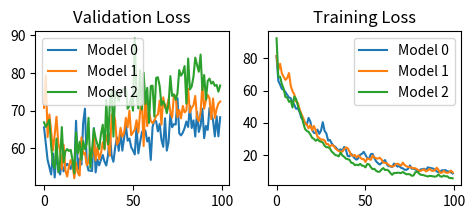

The script that saved this image: (Note: this script raises an exception after producing the figure.)
import matplotlib.pyplot as plt


def front_loss(ax):

    y0 =[81.3390808105469, 66.0246353149414, 63.67605209350586, 61.01753234863281, 60.411434173583984, 59.07741928100586, 57.28068542480469, 55.7164192199707, 55.18425369262695, 52.9507942199707, 51.05503845214844, 48.72697830200195, 48.97930908203125, 46.514617919921875, 42.87095260620117, 41.90843963623047, 40.0118522644043, 38.58976745605469, 43.05614471435547, 40.80617904663086, 35.70362854003906, 33.812137603759766, 33.595741271972656, 35.831939697265625, 33.19231033325195, 35.15681076049805, 40.40591049194336, 35.068275451660156, 33.452877044677734, 29.016582489013672, 29.37765884399414, 27.319950103759766, 25.803464889526367, 25.14927864074707, 23.855628967285156, 22.939735412597656, 23.574779510498047, 22.623395919799805, 25.03687858581543, 23.340618133544922, 19.42473793029785, 19.23206329345703, 20.761436462402344, 19.22492790222168, 17.968427658081055, 17.227432250976562, 18.16208839416504, 20.252090454101562, 20.779075622558594, 22.03947639465332, 20.147348403930664, 18.091718673706055, 17.817874908447266, 20.57887077331543, 20.738271713256836, 18.130891799926758, 16.138025283813477, 15.000116348266602, 14.164515495300293, 15.068512916564941, 16.08173179626465, 16.951265335083008, 14.270514488220215, 13.117246627807617, 13.108769416809082, 12.552188873291016, 14.775073051452637, 13.88886833190918, 12.892440795898438, 13.234429359436035, 12.145515441894531, 11.784418106079102, 10.961379051208496, 10.890521049499512, 11.647722244262695, 13.59212589263916, 11.515549659729004, 11.769492149353027, 11.078426361083984, 10.702974319458008, 9.968278884887695, 11.161971092224121, 11.290556907653809, 11.553462982177734, 10.679851531982422, 12.4157133102417, 12.13870906829834, 11.940529823303223, 11.666765213012695, 10.942377090454102, 9.971426010131836, 9.381365776062012, 9.7181396484375, 10.682429313659668, 10.569586753845215, 10.71113395690918, 9.934420585632324, 9.879965782165527, 9.365744590759277, 8.61683177947998]
 #[81.1564636230469, 71.29667663574219, 71.56187438964844, 69.81106567382812, 65.2643814086914, 65.15697479248047, 65.39283752441406, 71.13988494873047, 64.15473175048828, 65.1839828491211, 62.08218765258789, 59.585792541503906, 63.15353775024414, 62.028141021728516, 58.443328857421875, 58.110801696777344, 56.64085388183594, 58.41341781616211, 54.35930252075195, 56.0709342956543, 53.408302307128906, 56.187843322753906, 57.8746223449707, 53.897823333740234, 54.67254638671875, 51.362518310546875, 49.628997802734375, 45.93946075439453, 48.97840881347656, 44.949710845947266, 49.59740447998047, 44.627201080322266, 41.81856918334961, 44.23188781738281, 56.13890838623047, 51.43062210083008, 51.00467300415039, 46.05848693847656, 45.99374008178711, 55.54899978637695, 64.41626739501953, 53.33856964111328, 49.3519287109375, 44.24318313598633, 48.65161895751953, 46.59795379638672, 43.25588607788086, 41.862403869628906, 40.5113525390625, 40.254398345947266, 37.84836959838867, 35.60375213623047, 34.57940673828125, 32.91813659667969, 32.735206604003906, 32.854637145996094, 31.5087890625, 30.382858276367188, 29.339752197265625, 28.359058380126953, 28.974573135375977, 27.603965759277344, 30.2635440826416, 30.672433853149414, 28.690631866455078, 28.573179244995117, 27.02298355102539, 25.68340301513672, 26.111083984375, 25.13434600830078, 24.193866729736328, 24.142459869384766, 25.249353408813477, 24.54084587097168, 24.17963218688965, 23.48728370666504, 22.58851432800293, 23.634429931640625, 22.382150650024414, 23.42483139038086, 22.151517868041992, 21.173978805541992, 19.389772415161133, 20.66583251953125, 18.530975341796875, 18.707279205322266, 21.10869598388672, 19.979110717773438, 19.445106506347656, 17.313268661499023, 16.49379539489746, 16.96610450744629, 17.05655860900879, 17.537689208984375, 16.604568481445312, 15.88387680053711, 16.880374908447266, 16.252174377441406, 17.76503562927246, 16.47052764892578]


    #model 1

    y1 = [81.44305419921875, 72.69510650634766, 76.5574722290039, 70.62060546875, 68.539306640625, 66.57705688476562, 67.7092056274414, 70.81120300292969, 62.90885925292969, 59.49686050415039, 57.57491683959961, 53.120304107666016, 52.29323196411133, 48.337764739990234, 45.414424896240234, 43.031829833984375, 39.665870666503906, 39.02986145019531, 36.620689392089844, 38.595909118652344, 35.307212829589844, 38.05720901489258, 35.333980560302734, 31.324792861938477, 30.67249298095703, 29.430177688598633, 29.761194229125977, 29.10993003845215, 26.900707244873047, 26.814434051513672, 25.279388427734375, 26.263185501098633, 25.945371627807617, 24.253671646118164, 23.244544982910156, 22.466135025024414, 22.158903121948242, 22.161170959472656, 23.695070266723633, 24.796552658081055, 24.30989646911621, 22.316308975219727, 19.96082305908203, 19.478227615356445, 20.080520629882812, 18.53219223022461, 19.84699821472168, 18.72740364074707, 17.47477912902832, 17.571500778198242, 15.744635581970215, 17.94936752319336, 17.613636016845703, 17.047203063964844, 19.7362003326416, 18.61864471435547, 18.015520095825195, 17.863788604736328, 18.399538040161133, 17.294038772583008, 15.349527359008789, 15.244152069091797, 14.95578384399414, 13.885958671569824, 13.232889175415039, 12.9120454788208, 13.22199535369873, 14.389881134033203, 14.719480514526367, 14.128203392028809, 13.534342765808105, 15.355984687805176, 13.822953224182129, 13.095191955566406, 12.664010047912598, 12.419204711914062, 12.286568641662598, 11.736106872558594, 11.922237396240234, 11.20986270904541, 10.468428611755371, 10.284173965454102, 10.79417610168457, 11.151673316955566, 9.881368637084961, 10.53024959564209, 11.506549835205078, 10.481435775756836, 10.195380210876465, 10.713046073913574, 12.214742660522461, 10.923576354980469, 8.998348236083984, 9.197845458984375, 10.248539924621582, 9.172401428222656, 9.048969268798828, 9.338467597961426, 10.383258819580078, 9.303157806396484]


    #model2

    y2 = [92.34552001953125, 68.57183074951172, 68.53953552246094, 63.99353790283203, 61.098289489746094, 55.98100662231445, 55.67987060546875, 52.97618103027344, 53.7886848449707, 49.469547271728516, 56.28392791748047, 54.71867370605469, 50.66065216064453, 47.08114242553711, 44.37592315673828, 40.09479522705078, 36.20100021362305, 35.01346206665039, 34.407997131347656, 32.796302795410156, 30.746742248535156, 30.073442459106445, 28.885099411010742, 29.827280044555664, 28.691282272338867, 28.28564453125, 27.89461326599121, 25.80800437927246, 24.86138343811035, 24.873685836791992, 24.169984817504883, 22.208358764648438, 21.222909927368164, 20.05739402770996, 19.803327560424805, 19.246278762817383, 21.552743911743164, 19.79802894592285, 18.992612838745117, 17.822206497192383, 17.476879119873047, 17.131895065307617, 15.271408081054688, 15.09326171875, 13.758655548095703, 14.115185737609863, 13.723857879638672, 14.583320617675781, 13.525572776794434, 13.362316131591797, 12.400465965270996, 14.51600170135498, 14.313411712646484, 12.545312881469727, 11.279217720031738, 11.522662162780762, 10.25508975982666, 9.687348365783691, 9.767611503601074, 11.096037864685059, 11.971022605895996, 10.751423835754395, 10.95626163482666, 10.373291015625, 8.89493179321289, 7.807467937469482, 8.970215797424316, 8.873183250427246, 9.13152027130127, 9.05040454864502, 8.861196517944336, 9.54624080657959, 8.840673446655273, 8.130778312683105, 8.27617073059082, 8.077621459960938, 7.217411994934082, 7.359236240386963, 9.397168159484863, 9.728404998779297, 8.752954483032227, 7.82130765914917, 7.750575065612793, 7.4572434425354, 7.112909317016602, 6.752236843109131, 7.154229640960693, 7.0456109046936035, 6.853700637817383, 6.656465530395508, 6.956626892089844, 8.053476333618164, 6.88862943649292, 6.6088457107543945, 7.393313884735107, 6.805215835571289, 6.956499099731445, 5.916845798492432, 5.78594446182251, 5.6639604568481445]


    #model 5


    x = [i for i in range(100)]

    ax.set_title("Training Loss")
    ax.plot(x, y0, label= "Model 0")
    ax.plot(x, y1, label= "Model 1")
    ax.plot(x, y2, label= "Model 2")
    ax.legend()

def front_val_loss(ax):
    y0 =[65.55535888671875, 61.258522033691406, 56.90583419799805, 54.986175537109375, 53.03560256958008, 58.62639617919922, 52.228981018066406, 59.203495025634766, 54.67756271362305, 53.02141571044922, 56.123817443847656, 53.83441925048828, 55.271244049072266, 55.87232208251953, 55.271263122558594, 54.48789596557617, 56.63753890991211, 54.17115020751953, 67.2974853515625, 54.308860778808594, 57.266719818115234, 55.66929244995117, 66.76766204833984, 70.51754760742188, 56.055335998535156, 54.06705093383789, 54.06183624267578, 53.917884826660156, 65.36518096923828, 53.566917419433594, 57.00200653076172, 55.4495964050293, 56.89052200317383, 58.219966888427734, 56.41313552856445, 55.40655517578125, 58.28502655029297, 63.948848724365234, 57.94896697998047, 56.39875411987305, 60.2369270324707, 62.862667083740234, 59.313472747802734, 64.63770294189453, 59.36408233642578, 62.715003967285156, 66.05039978027344, 62.004356384277344, 62.56525802612305, 60.25894546508789, 59.42106246948242, 58.35207748413086, 65.68733215332031, 58.62160873413086, 61.618568420410156, 64.19444274902344, 65.14105224609375, 64.60958862304688, 61.78211212158203, 62.840606689453125, 56.89573669433594, 65.6356201171875, 67.4242172241211, 67.17533874511719, 64.47476959228516, 66.48375701904297, 62.246978759765625, 60.378692626953125, 67.96549224853516, 59.36233139038086, 61.69737243652344, 69.16626739501953, 65.56958770751953, 66.39752197265625, 66.2885513305664, 73.28679656982422, 63.937984466552734, 63.402217864990234, 64.14491271972656, 65.34730529785156, 67.09076690673828, 65.64633178710938, 71.29833221435547, 65.3682632446289, 67.40480041503906, 63.10615921020508, 69.66751098632812, 64.32585906982422, 66.00594329833984, 70.51058197021484, 62.684486389160156, 65.94036865234375, 64.8675537109375, 70.74004364013672, 69.051513671875, 67.45338439941406, 63.14008712768555, 68.51193237304688, 63.156856536865234, 68.23054504394531]

# [64.8974609375, 68.36579895019531, 63.97607421875, 61.42436218261719, 52.07056427001953, 54.22133255004883, 53.35417938232422, 66.51468658447266, 52.06477737426758, 56.04750061035156, 55.13261413574219, 59.02048110961914, 62.39580154418945, 56.28826141357422, 53.65244674682617, 53.5425910949707, 49.905548095703125, 51.480918884277344, 50.89744186401367, 52.40639877319336, 64.85617065429688, 59.204708099365234, 54.790313720703125, 56.3099479675293, 55.67132568359375, 53.70265197753906, 52.341835021972656, 53.606666564941406, 52.767356872558594, 57.07490158081055, 51.926719665527344, 49.592559814453125, 55.01167297363281, 54.40484619140625, 50.55906677246094, 57.33183670043945, 55.302520751953125, 54.222076416015625, 62.24668502807617, 73.3966064453125, 61.485595703125, 55.41359329223633, 54.179752349853516, 58.536216735839844, 52.40951156616211, 54.03618240356445, 54.939727783203125, 54.006168365478516, 55.24656295776367, 49.52024841308594, 56.18192672729492, 52.61212158203125, 56.06529235839844, 52.72385025024414, 53.26471710205078, 58.688079833984375, 55.79002380371094, 56.85032653808594, 52.61272048950195, 55.34968948364258, 54.31241989135742, 58.9806022644043, 59.40319061279297, 53.69561004638672, 51.42354202270508, 59.265872955322266, 58.27883529663086, 54.861732482910156, 58.45679473876953, 55.240196228027344, 59.12168502807617, 63.82915496826172, 57.64991760253906, 54.63860321044922, 57.73126220703125, 65.05065155029297, 62.3912239074707, 55.12040328979492, 56.88934326171875, 59.4090690612793, 58.31439971923828, 56.776580810546875, 68.00070190429688, 63.509159088134766, 61.68870162963867, 54.68230056762695, 62.67125701904297, 65.22237396240234, 70.61743927001953, 58.85300064086914, 64.73524475097656, 67.31344604492188, 67.34537506103516, 69.29366302490234, 65.98149871826172, 59.05591583251953, 57.072479248046875, 58.36854553222656, 55.317291259765625, 54.90380859375]



    y1 = [70.74057006835938, 79.40240478515625, 62.94397735595703, 68.9620361328125, 64.56034088134766, 59.418697357177734, 63.57470703125, 68.35897827148438, 61.43915939331055, 59.343955993652344, 54.426578521728516, 60.93486022949219, 54.13005447387695, 52.48125076293945, 55.17570877075195, 56.863548278808594, 55.82895278930664, 52.0174674987793, 56.118186950683594, 53.480796813964844, 52.729888916015625, 62.87106704711914, 58.367671966552734, 58.90208435058594, 55.51853942871094, 56.24325180053711, 59.928802490234375, 57.7086296081543, 62.87748718261719, 56.82350540161133, 60.44127655029297, 57.09370040893555, 58.702186584472656, 61.55914306640625, 59.60706329345703, 63.44038772583008, 61.543235778808594, 58.0059700012207, 68.84381103515625, 69.41300964355469, 67.3092041015625, 60.997474670410156, 61.788368225097656, 65.42034912109375, 63.09016799926758, 64.05982208251953, 68.06621551513672, 65.55223083496094, 69.98992919921875, 63.492027282714844, 64.20245361328125, 64.91703033447266, 67.43511962890625, 64.16156005859375, 69.56075286865234, 72.42308807373047, 60.58111572265625, 74.62786102294922, 65.86994934082031, 69.6524429321289, 67.33222961425781, 66.67044830322266, 67.33012390136719, 68.59720611572266, 68.95258331298828, 72.66484832763672, 66.2733154296875, 73.51000213623047, 70.75433349609375, 70.87864685058594, 73.07121276855469, 69.6875991821289, 68.15235900878906, 74.23762512207031, 73.73241424560547, 68.23149871826172, 70.17147064208984, 67.93959045410156, 71.24693298339844, 69.51825714111328, 70.08145141601562, 75.82386779785156, 69.50338745117188, 70.73338317871094, 71.4194564819336, 73.8988265991211, 68.07643127441406, 67.19192504882812, 69.57618713378906, 76.79098510742188, 70.51673126220703, 72.73148345947266, 74.16510772705078, 73.25725555419922, 67.71653747558594, 73.2183609008789, 68.0208511352539, 70.46334838867188, 71.83521270751953, 72.41700744628906]

    y2 = [66.87773895263672, 65.67320251464844, 66.5671157836914, 67.58045196533203, 60.57917022705078, 55.87661361694336, 54.679203033447266, 62.55451202392578, 53.60798263549805, 56.21957015991211, 65.62199401855469, 56.21570587158203, 59.19184112548828, 59.78362274169922, 59.26673889160156, 59.553802490234375, 56.91400909423828, 53.31932830810547, 64.21629333496094, 58.60617446899414, 61.73057174682617, 56.938995361328125, 61.92692184448242, 59.705326080322266, 61.19756317138672, 68.08702850341797, 54.78047180175781, 59.59232711791992, 65.12998962402344, 62.664512634277344, 61.04035568237305, 59.765506744384766, 63.772342681884766, 66.2547607421875, 59.88628005981445, 72.85933685302734, 61.051307678222656, 72.27761840820312, 75.54776763916016, 63.084590911865234, 75.15948486328125, 74.11421966552734, 72.57427215576172, 74.8420181274414, 75.48775482177734, 75.79747009277344, 76.06828308105469, 70.50643920898438, 71.24150848388672, 73.45967102050781, 69.97235870361328, 89.21701049804688, 74.01119995117188, 70.58319091796875, 80.70826721191406, 70.30130767822266, 80.07645416259766, 71.76853942871094, 76.05805969238281, 66.73095703125, 76.53997802734375, 76.63014221191406, 68.41516876220703, 78.6724624633789, 78.87005615234375, 76.49859619140625, 71.40460968017578, 72.45287322998047, 71.44385528564453, 69.3024673461914, 71.64945220947266, 79.16483306884766, 73.89324951171875, 74.31324768066406, 72.85607147216797, 74.60990142822266, 80.77457427978516, 79.28836822509766, 80.0677490234375, 81.82817840576172, 71.85871887207031, 83.82962036132812, 75.62217712402344, 76.41947937011719, 79.00902557373047, 84.0660171508789, 82.14697265625, 80.32601165771484, 84.88411712646484, 75.43877410888672, 79.46602630615234, 72.91010284423828, 77.87763214111328, 78.50614166259766, 77.16304016113281, 77.66915130615234, 76.57621002197266, 76.85277557373047, 75.01878356933594, 76.66404724121094]




    x = [i for i in range(100)]

    import matplotlib.pyplot as plt

    ax.set_title("Validation Loss")
    ax.plot(x, y0, label= "Model 0")
    ax.plot(x, y1, label= "Model 1")
    ax.plot(x, y2, label= "Model 2")
    ax.legend()

def kitchen_loss(ax):

    y0 = [83, 71.24199676513672, 70.77339935302734, 68.71943664550781, 64.73904418945312, 65.11992645263672, 65.16300964355469, 63.97651290893555, 61.48714065551758, 60.91134262084961, 60.22686767578125, 58.59786605834961, 61.272186279296875, 61.9553108215332, 57.871925354003906, 60.93669509887695, 64.1801528930664, 54.950984954833984, 56.84185028076172, 57.823978424072266, 55.05503463745117, 56.65841293334961, 50.77061462402344, 53.8057746887207, 55.400108337402344, 48.898929595947266, 48.62675857543945, 52.54057693481445, 49.202640533447266, 49.10905075073242, 47.076080322265625, 45.00065231323242, 44.85420608520508, 46.682987213134766, 42.538551330566406, 46.18125915527344, 43.56709671020508, 41.29113006591797, 42.163673400878906, 47.396888732910156, 43.526275634765625, 39.74919509887695, 39.451412200927734, 35.55023193359375, 41.59873962402344, 43.257144927978516, 36.93195724487305, 36.39540100097656, 35.635623931884766, 33.70895004272461, 38.75955581665039, 34.601314544677734, 31.53789520263672, 31.141679763793945, 32.7098274230957, 33.535926818847656, 36.89185333251953, 36.3121223449707, 30.064659118652344, 29.14176368713379, 30.97672462463379, 29.06000328063965, 29.19669532775879, 27.37022590637207, 27.840993881225586, 27.705753326416016, 27.923301696777344, 27.084794998168945, 28.382699966430664, 28.139240264892578, 27.393674850463867, 29.447160720825195, 26.547035217285156, 25.920961380004883, 25.63156509399414, 24.593505859375, 23.88042449951172, 24.894765853881836, 26.250991821289062, 24.258153915405273, 24.394289016723633, 25.177377700805664, 25.182554244995117, 21.731748580932617, 21.835166931152344, 22.803569793701172, 23.47632598876953, 21.981807708740234, 23.01056480407715, 21.35016632080078, 19.732454299926758, 18.778278350830078, 19.140399932861328, 18.4212703704834, 19.478973388671875, 20.297725677490234, 18.609338760375977, 17.548994064331055, 18.854820251464844, 19.523590087890625]


    #model 1

    y1 = [81, 71.45451354980469, 71.84925842285156, 70.0355453491211, 69.58621215820312, 67.25898742675781, 64.3828125, 68.39366912841797, 59.37377166748047, 57.8636589050293, 55.761741638183594, 56.31333541870117, 53.00767517089844, 49.920291900634766, 46.8913459777832, 44.643455505371094, 44.05184555053711, 41.313011169433594, 39.854957580566406, 39.4123420715332, 40.59754180908203, 37.43843460083008, 32.186641693115234, 33.762672424316406, 32.686492919921875, 32.33749008178711, 31.711219787597656, 29.570253372192383, 28.745906829833984, 27.340518951416016, 27.55803108215332, 26.384735107421875, 26.628477096557617, 25.67903709411621, 23.960460662841797, 23.43438148498535, 21.22020149230957, 22.934406280517578, 22.568683624267578, 21.245559692382812, 21.13673210144043, 22.46814727783203, 20.05381965637207, 20.591594696044922, 21.422056198120117, 18.573902130126953, 19.015300750732422, 20.042322158813477, 19.490755081176758, 19.568954467773438, 19.740131378173828, 19.422285079956055, 19.78557014465332, 17.545000076293945, 17.01288604736328, 16.164796829223633, 15.165422439575195, 16.399978637695312, 15.66440486907959, 17.102617263793945, 15.169108390808105, 15.186994552612305, 13.939188003540039, 13.463123321533203, 13.238980293273926, 14.987639427185059, 13.066550254821777, 13.15626335144043, 12.67021369934082, 11.527396202087402, 11.83475399017334, 13.632269859313965, 12.2347993850708, 12.836278915405273, 12.020340919494629, 12.746674537658691, 13.806983947753906, 14.211676597595215, 13.376846313476562, 12.449689865112305, 11.370739936828613, 11.62990665435791, 11.515604019165039, 11.184636116027832, 10.90830135345459, 10.57898998260498, 10.043329238891602, 10.513656616210938, 9.227998733520508, 9.167106628417969, 11.03011417388916, 11.625929832458496, 10.535663604736328, 10.41805362701416, 9.883644104003906, 10.010148048400879, 11.112552642822266, 9.752106666564941, 9.320062637329102, 9.611350059509277]
    #model2

    y2 = [92.3454360961914, 68.46029663085938, 68.43742370605469, 65.92189025878906, 62.852725982666016, 59.060523986816406, 54.029781341552734, 51.71697998046875, 55.24739074707031, 52.16659927368164, 52.07290267944336, 45.42947769165039, 47.59321594238281, 42.6705322265625, 42.420310974121094, 41.616275787353516, 36.51458740234375, 32.31626892089844, 32.69338607788086, 29.080984115600586, 32.426395416259766, 27.880041122436523, 27.226337432861328, 26.967262268066406, 26.883708953857422, 25.272747039794922, 24.605819702148438, 24.28927993774414, 21.329069137573242, 22.186182022094727, 21.897167205810547, 18.981374740600586, 19.034160614013672, 20.367773056030273, 20.332731246948242, 18.035612106323242, 18.51850700378418, 18.05925178527832, 16.767562866210938, 15.648223876953125, 16.621910095214844, 17.888212203979492, 17.491479873657227, 16.717578887939453, 14.321023941040039, 14.825700759887695, 14.14162540435791, 14.001303672790527, 12.85204029083252, 12.992575645446777, 12.731057167053223, 11.793701171875, 11.16277027130127, 10.817235946655273, 11.53604507446289, 11.385112762451172, 11.517751693725586, 10.506403923034668, 10.43958854675293, 10.080562591552734, 10.116296768188477, 10.138887405395508, 9.224651336669922, 10.13613510131836, 9.777270317077637, 9.935822486877441, 9.471298217773438, 9.387415885925293, 8.602642059326172, 9.445197105407715, 9.981417655944824, 9.5264310836792, 9.844216346740723, 8.556780815124512, 8.087137222290039, 8.162383079528809, 7.9007744789123535, 8.40581226348877, 8.820352554321289, 8.877509117126465, 9.058263778686523, 8.522870063781738, 7.887061595916748, 7.450512886047363, 7.9901628494262695, 7.222565650939941, 7.1902384757995605, 7.672338962554932, 8.477727890014648, 7.953370094299316, 7.59873104095459, 7.331891059875488, 7.036713600158691, 7.4802422523498535, 8.083402633666992, 7.447517395019531, 7.238949298858643, 6.823245048522949, 7.050678730010986, 7.175317287445068]


    #model 5


    x = [i for i in range(100)]
    ax.set_title("Training Loss")
    ax.plot(x, y0, label= "Model 0")
    ax.plot(x, y1, label= "Model 1")
    ax.plot(x, y2, label= "Model 2")
    ax.legend()


def kitchen_val_loss(ax):

    y0 = [65.36587524414062, 69.66033935546875, 64.19207763671875, 67.43445587158203, 53.82090377807617, 51.422279357910156, 55.26597595214844, 55.21575164794922, 54.23503875732422, 58.3506965637207, 48.37916564941406, 64.479736328125, 60.495609283447266, 55.7743034362793, 54.45854949951172, 66.77114868164062, 54.80143356323242, 50.40483856201172, 57.63688278198242, 49.078983306884766, 53.126182556152344, 50.176578521728516, 56.746986389160156, 50.673336029052734, 53.53173828125, 49.57435607910156, 52.69240188598633, 56.80810546875, 46.38896179199219, 50.23106002807617, 47.129764556884766, 53.93672561645508, 52.79201889038086, 53.95070266723633, 52.99297332763672, 58.44816207885742, 50.968780517578125, 56.88457489013672, 54.26364517211914, 54.79630661010742, 56.992069244384766, 65.24006652832031, 52.0033073425293, 56.759986877441406, 58.678680419921875, 57.048377990722656, 52.740482330322266, 56.286006927490234, 57.96556854248047, 56.533931732177734, 54.96486282348633, 62.67709732055664, 58.64761734008789, 57.76364517211914, 58.65752029418945, 66.21723175048828, 55.57437515258789, 58.07676315307617, 59.95412063598633, 60.93703842163086, 59.76753234863281, 59.03326416015625, 62.35659408569336, 64.21729278564453, 72.31632232666016, 70.14410400390625, 63.32914352416992, 66.45832824707031, 67.51432037353516, 66.86195373535156, 72.71744537353516, 77.65939331054688, 64.94696044921875, 70.82810974121094, 71.73724365234375, 58.57344436645508, 67.75376892089844, 53.46371078491211, 63.890933990478516, 62.280242919921875, 65.11260223388672, 64.74071502685547, 68.50756072998047, 68.11659240722656, 72.02610778808594, 63.886993408203125, 81.0208511352539, 78.94063568115234, 67.9576416015625, 62.96588897705078, 63.239295959472656, 73.6801528930664, 67.3408432006836, 75.89891815185547, 78.74063110351562, 71.02344512939453, 71.69308471679688, 75.02025604248047, 71.37938690185547, 74.97142028808594]


    #model 1

    y1 = [65.99308776855469, 79.79660034179688, 68.89358520507812, 64.01486206054688, 64.48600006103516, 60.86454391479492, 64.4190902709961, 62.48666763305664, 60.065704345703125, 56.24829864501953, 59.34054946899414, 62.40116500854492, 54.36922836303711, 56.512855529785156, 54.33456039428711, 54.9068489074707, 56.28153610229492, 53.22678756713867, 55.95687484741211, 55.46908950805664, 51.2318229675293, 53.03060531616211, 54.22010040283203, 54.575321197509766, 54.28181838989258, 57.30692672729492, 57.96153259277344, 53.900638580322266, 57.64424514770508, 61.062747955322266, 58.830474853515625, 56.19154739379883, 57.85209274291992, 59.47650909423828, 57.551513671875, 57.38900375366211, 55.11793518066406, 55.64028549194336, 64.58084106445312, 58.20826721191406, 58.44623565673828, 56.594356536865234, 57.140743255615234, 66.52825164794922, 56.04803466796875, 62.53124237060547, 63.55257034301758, 57.76251220703125, 60.642417907714844, 66.6720962524414, 56.91966247558594, 75.53672790527344, 62.51048278808594, 63.18943405151367, 65.07323455810547, 63.77072525024414, 69.90277862548828, 61.96736526489258, 70.34010314941406, 61.0177116394043, 65.3439712524414, 69.30916595458984, 64.94203186035156, 68.5564193725586, 68.70118713378906, 65.03907775878906, 66.31983184814453, 65.46498107910156, 65.19166564941406, 69.02798461914062, 67.24266815185547, 65.38448333740234, 67.55720520019531, 66.0863265991211, 67.96282958984375, 65.95172119140625, 76.46661376953125, 62.95598602294922, 74.52427673339844, 70.48433685302734, 62.69516372680664, 74.01074981689453, 61.94486618041992, 69.80104064941406, 74.48030090332031, 67.21804809570312, 70.8842544555664, 71.48655700683594, 71.06710052490234, 70.69757843017578, 63.36442947387695, 70.97435760498047, 69.45867919921875, 66.69022369384766, 74.19559478759766, 73.63810729980469, 67.95416259765625, 73.22900390625, 63.93577575683594, 65.55708312988281]
    #model2

    y2 = [66.87554931640625, 78.8074951171875, 63.54375076293945, 63.78468704223633, 57.72786331176758, 58.123870849609375, 60.08592987060547, 58.042030334472656, 59.85275650024414, 58.225589752197266, 54.323307037353516, 50.84477233886719, 56.97686767578125, 59.82268524169922, 53.31414794921875, 51.30972671508789, 53.45294952392578, 52.89830780029297, 54.135520935058594, 58.62196350097656, 58.98305130004883, 55.07835388183594, 64.25537872314453, 63.86634826660156, 58.353431701660156, 70.05262756347656, 55.38671875, 67.25444030761719, 58.55287170410156, 61.04172897338867, 59.65997314453125, 63.55900192260742, 68.36141204833984, 61.215118408203125, 70.0211181640625, 68.33990478515625, 58.518192291259766, 68.34814453125, 70.9283218383789, 60.113319396972656, 84.0801773071289, 65.43553161621094, 66.26516723632812, 69.97611236572266, 63.84508514404297, 73.85770416259766, 72.2447509765625, 73.4452133178711, 76.31754302978516, 73.45259857177734, 73.84785461425781, 68.54090881347656, 70.86690521240234, 71.58744812011719, 77.87042999267578, 75.7469253540039, 81.26124572753906, 76.37310028076172, 76.31639862060547, 69.20640563964844, 71.96004486083984, 76.6139144897461, 72.45423889160156, 84.5220718383789, 79.32986450195312, 79.09521484375, 78.44518280029297, 82.88478088378906, 68.88199615478516, 79.30096435546875, 77.01246643066406, 75.32359313964844, 73.49093627929688, 77.81464385986328, 70.10252380371094, 73.00711059570312, 68.31089782714844, 74.4314956665039, 74.3416976928711, 85.7161636352539, 72.31251525878906, 71.28412628173828, 78.93819427490234, 73.86445617675781, 79.18238067626953, 74.1307601928711, 81.14298248291016, 70.98955535888672, 69.69886779785156, 75.45072937011719, 68.38431549072266, 75.57199096679688, 76.4000015258789, 74.23614501953125, 74.65101623535156, 72.72270965576172, 76.05632019042969, 74.47049713134766, 76.89258575439453, 71.32392883300781]


    #model 5


    x = [i for i in range(100)]
    ax.set_title("Validation Loss")
    ax.plot(x, y0, label= "Model 0")
    ax.plot(x, y1, label= "Model 1")
    ax.plot(x, y2, label= "Model 2")
    ax.legend()
    #ax.show()

import matplotlib.pyplot as plt
fig, (ax1, ax2) = plt.subplots(1, 2, figsize=(5.5,2))
#fig2, (ax3, ax4) = plt.subplots(1, 2, figsize=(5,2))
front_val_loss(ax1)
front_loss(ax2)
#
fig.savefig('report/assets/Part2Task2Front.png')
#fig2.savefig('report/assets/Part2Task2Kitchen.png')
#fig.show()
plt.show()